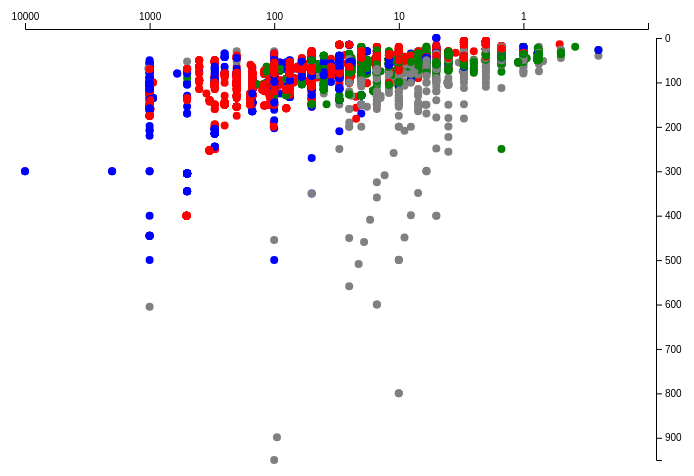
D3 v5 page, settled after 360 driven frames (6 s of simulated time); the page loaded 1 data file(s).


			var w = 700;
			var h = 500;
			var padding = 30;
			var	circleRadius = 4;
			
			//From https://bl.ocks.org/mbostock/7621155
			var superscript = "⁰¹²³⁴⁵⁶⁷⁸⁹",
    			formatPower = function(d) { return (d + "").split("").map(function(c) { return superscript[c]; }).join(""); };
			
			d3.json("urban_bb_sub.json").then(function(data) {
				if (data == null) {
				console.log("Error loading data");
				} else {
					console.log("Data loaded");
					console.log(data[0]);
				}
				var xScale = d3.scaleLog()
					.base(10)
               		.domain([0.2, d3.max(data, function(d) { return d["dload_speed"]; })])
               		.range([w - (padding + 2 * circleRadius), padding +(2 * circleRadius) + 1])
					.nice();
				var yScale = d3.scaleLinear()
               		.domain([0, d3.max(data, function(d) { return d["total_charge"]; })])
               		.range([padding + (2 * circleRadius) + 1, h - (padding + 2 * circleRadius + 1)]);
				var xAxis = d3.axisTop()
					.scale(xScale)
					.tickValues([1, 10, 100, 1000, 10000])
					.tickFormat(function(d) { return Math.round(d); });
				var yAxis = d3.axisRight().
					scale(yScale);
				makeScatter(data, xScale, yScale, xAxis, yAxis);
			});
			
			var svg = d3.select("body").append("svg")              
    			.attr("width", w)
				.attr("height", h);
			
			var makeScatter = function(dataset, xScale, yScale, xAxis, yAxis) {
				svg.selectAll("circle")
					.data(dataset)
					.enter()
					.append("circle")
					.attr("cx", function(d){return w / 2})
					.attr("cy", function(d){return h / 2})
					.attr("r", function(d){return 0})
					.attr("fill", "black")
					.transition()
					.duration(2000)
					.ease(d3.easeCircleIn)
					.attr("cx", function(d){ return xScale(d["dload_speed"]); })
					.attr("cy", function(d){ return yScale(d["total_charge"]); })
					.attr("r", circleRadius)
					.attr("fill", function(d){
						if (d["tech"] == "FTTH") {return "blue"};
						if (d["tech"] == "Cable") {return "red"};
						if (d["tech"] == "Wireless") {return "orange"};
						if (d["tech"] == "DSL") {return "green"};
						return "grey";
					});
				
				svg.append("g")
					.attr("class", "axis")
					.attr("transform", "translate(0," + (0 + padding)+ ")")
					.call(xAxis);
				
				svg.append("g")
					.attr("class", "axis")
					.attr("transform", "translate(" + (w - padding)+ ", 0)")
					.call(yAxis);
			}
        

### data: urban_bb_sub.json
[
 {
  "dload_speed": 1000,
  "total_charge": 105.0,
  "tech": "FTTH"
 },
 {
  "dload_speed": 5,
  "total_charge": 39.99,
  "tech": "DSL"
 },
 {
  "dload_speed": 15,
  "total_charge": 89.95,
  "tech": "Cable"
 },
 {
  "dload_speed": 25,
  "total_charge": 64.95,
  "tech": "Cable"
 },
 {
  "dload_speed": 25,
  "total_charge": 69.95,
  "tech": "Cable"
 },
 {
  "dload_speed": 75,
  "total_charge": 79.95,
  "tech": "Cable"
 },
 {
  "dload_speed": 5,
  "total_charge": 52.99,
  "tech": "FTTH"
 },
 {
  "dload_speed": 10,
  "total_charge": 57.98,
  "tech": "FTTH"
 },
 "... 9,114 more items"
]